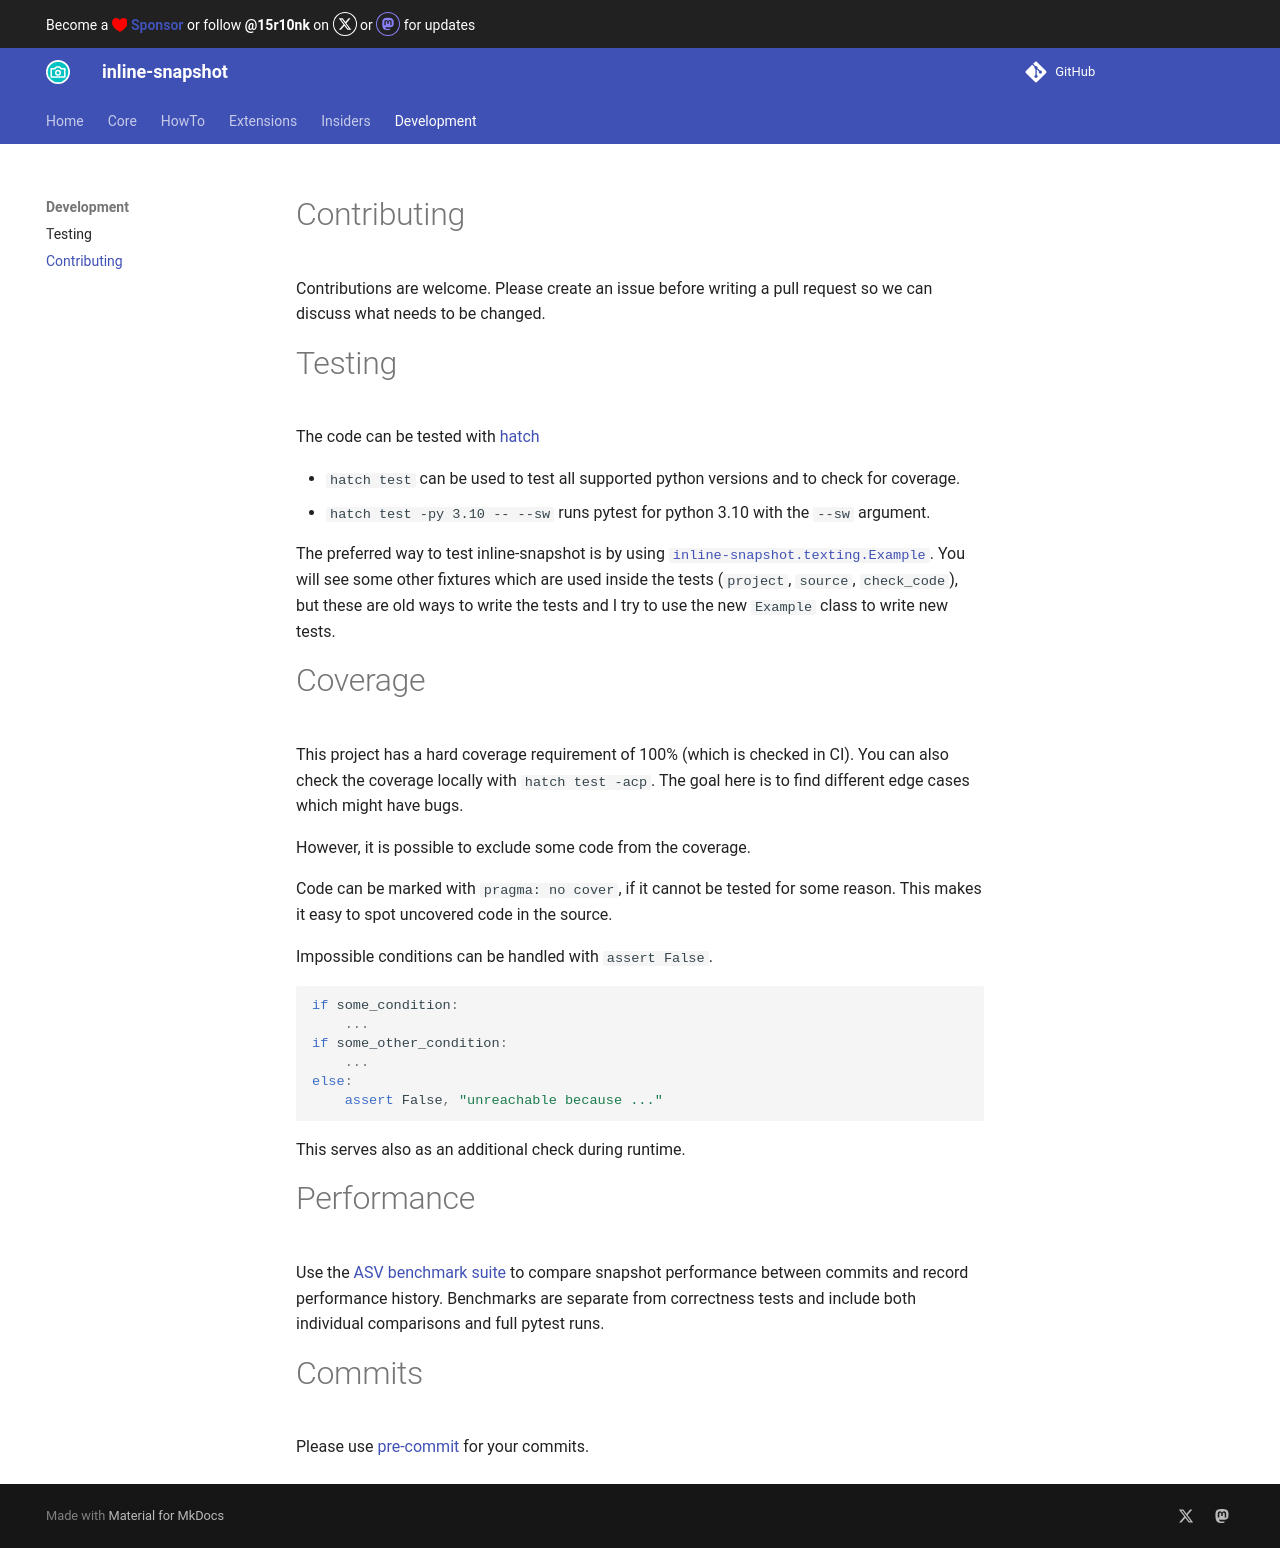

repository: 15r10nk/inline-snapshot · page: 0.36/contributing/index.html · generator: mkdocs

# Contributing
Contributions are welcome.
Please create an issue before writing a pull request so we can discuss what needs to be changed.

# Testing
The code can be tested with [hatch](https://hatch.pypa.io/latest/tutorials/testing/overview/)

* `hatch test` can be used to test all supported python versions and to check for coverage.
* `hatch test -py 3.10 -- --sw` runs pytest for python 3.10 with the `--sw` argument.

The preferred way to test inline-snapshot is by using [`inline-snapshot.texting.Example`](https://15r10nk.github.io/inline-snapshot/latest/testing/).
You will see some other fixtures which are used inside the tests (`project`, `source`, `check_code`), but these are old ways to write the tests and I try to use the new `Example` class to write new tests.


# Coverage
This project has a hard coverage requirement of 100% (which is checked in CI).
You can also check the coverage locally with `hatch test -acp`.
The goal here is to find different edge cases which might have bugs.

However, it is possible to exclude some code from the coverage.

Code can be marked with `pragma: no cover`, if it cannot be tested for some reason.
This makes it easy to spot uncovered code in the source.

Impossible conditions can be handled with `assert False`.
``` python
if some_condition:
    ...
if some_other_condition:
    ...
else:
    assert False, "unreachable because ..."
```
This serves also as an additional check during runtime.

# Performance

Use the [ASV benchmark suite](https://github.com/15r10nk/inline-snapshot/blob/main/benchmarks/README.md) to compare snapshot performance
between commits and record performance history. Benchmarks are separate from
correctness tests and include both individual comparisons and full pytest runs.

# Commits
Please use [pre-commit](https://pre-commit.com/) for your commits.
